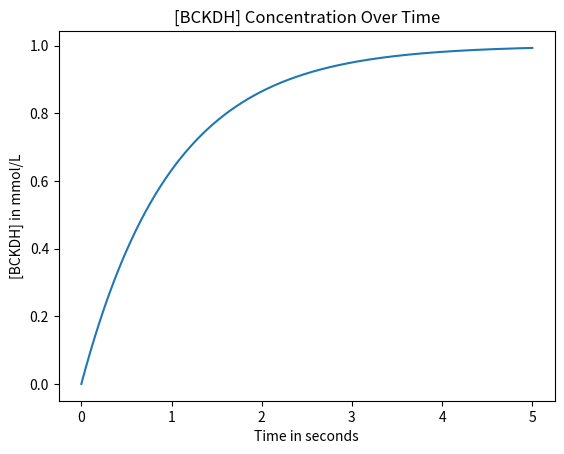

Generate this figure with matplotlib:
import numpy as np #matrix operations
import matplotlib.pyplot as plt #plotter
from scipy.integrate import odeint #ode solver
#%matplotlib inline #makes the graph integrated into the notebook

#Define the ODE
def bckdh_curve(bckdh_conc, time):
    return 1 - 1*bckdh_conc

t = np.linspace(0, 5, 1000) #step times

#Solve the ODE with initial condition defined in species.
solution = odeint(bckdh_curve, 0, t)

#Plot the solution.
plt.plot(t, solution)
plt.title("[BCKDH] Concentration Over Time")
plt.xlabel('Time in seconds')
plt.ylabel('[BCKDH] in mmol/L')